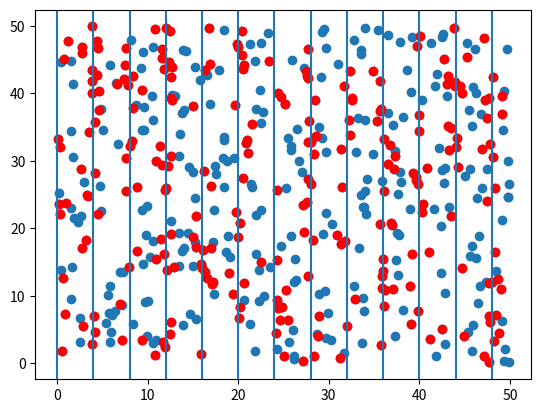

Python code for this plot: (Note: this script raises an exception after producing the figure.)
import numpy as np
import matplotlib.pyplot as plt
import math

n = 500 #broj cackalica
d = 4 #raymak izmedju grida
p = 50 #duzina po x
q = 50 #duzina po y
l = 3 #duzina cackalice


x = p*np.random.rand(n)
y = q*np.random.rand(n)
teta = (np.pi/2)*np.random.rand(n)
np = 0

def Min(Milan, Nastasija):
    if (Milan > Nastasija):
        return Nastasija
    else:
        return Milan

plt.scatter(x,y)

for i in range(n):
    m = Min(x[i]%d, d-x[i]%d)
    if (m < l*math.sin(teta[i])/2):
        np += 1
        plt.scatter(x[i], y[i], color='red')

h = 0

for i in range(q//d+1):
    plt.axvline(x = h)
    h += d

ZaLazu = 2*l*n/(d*np)

print(ZaLazu)
print(np.random.rand())
plt.show()
